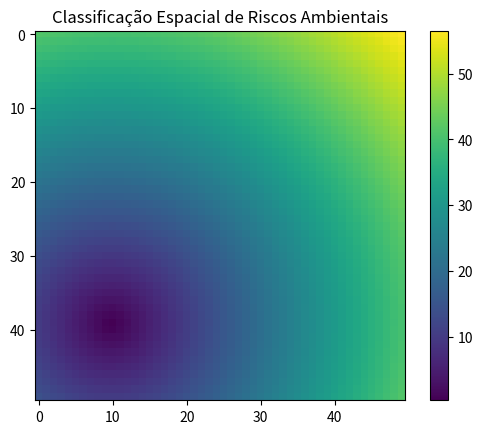

Generate this figure with matplotlib:
import numpy as np
import matplotlib.pyplot as plt

#Criar um plano 2D com pontos representando diferentes posições em um mapa.
x = np.linspace(-10, 40)
y = np.linspace(40, -10)
xz, yz = np.meshgrid(x, y)

#Calcular a “distância ao centro” de cada ponto.
z = np.sqrt(xz ** 2 + yz ** 2)

#Classificar essas distâncias em pelo menos três categorias distintas.
distancia = np.where(z > 1.2 * np.mean(z),
                      "zona crítica/perigosa",
                        np.where(z < 0.8 * np.mean(z),
                        "zona segura",
                         "zona de atenção"))

#Gerar uma visualização gráfica (como um mapa de calor ou gráfico de contorno) para mostrar os dados classificados.
plt.title("Classificação Espacial de Riscos Ambientais")
plt.imshow(z)
plt.colorbar()
plt.show()
